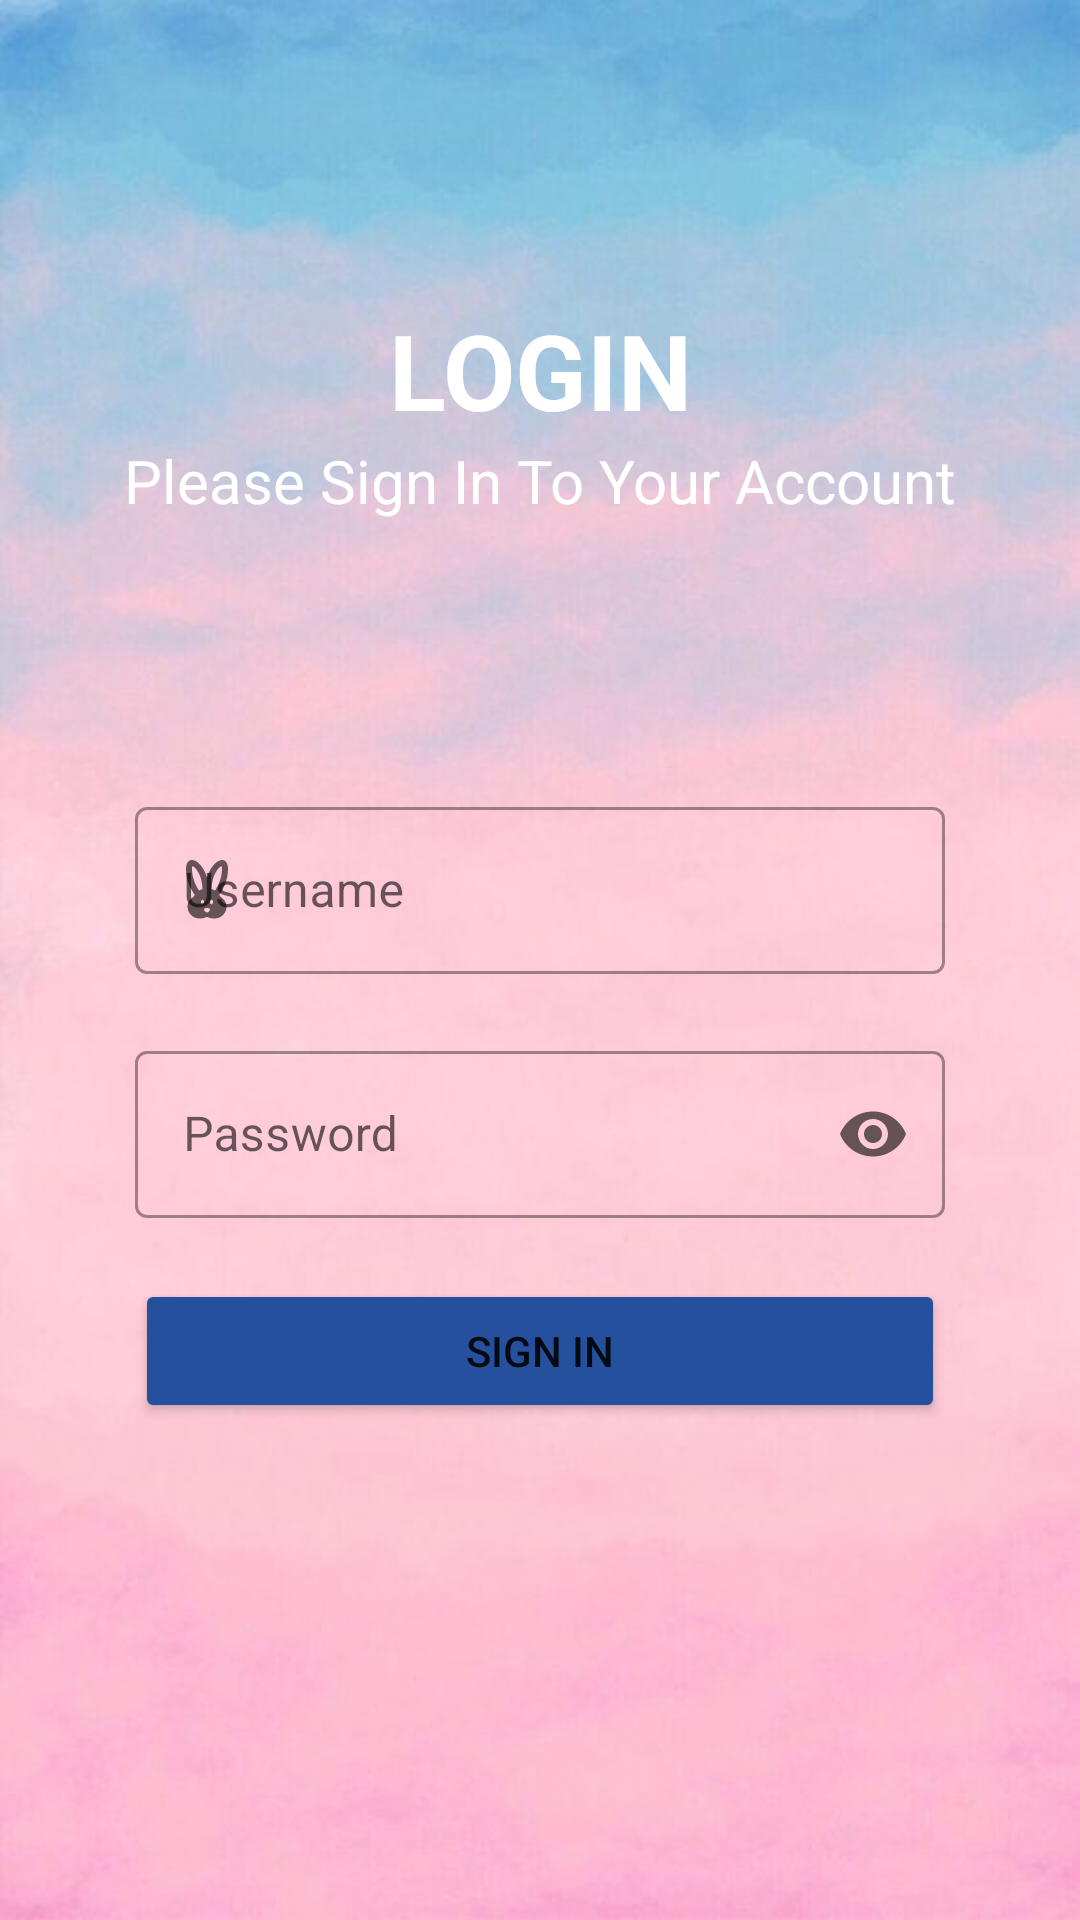

Android layout source for this screen:
<!-- AndroidManifest.xml: application theme Theme.Projectbatch2 -->
<!-- res/layout/fragment_login.xml -->
<?xml version="1.0" encoding="utf-8"?>
<FrameLayout xmlns:android="http://schemas.android.com/apk/res/android"
    xmlns:tools="http://schemas.android.com/tools"
    android:layout_width="match_parent"
    android:layout_height="match_parent"
    xmlns:app="http://schemas.android.com/apk/res-auto"
    tools:context=".LoginFragment">

    <androidx.constraintlayout.widget.ConstraintLayout
        android:layout_width="match_parent"
        android:layout_height="match_parent"
        android:background="@drawable/bckgrad">
        <TextView
            android:id="@+id/textView"
            android:layout_width="match_parent"
            android:layout_height="wrap_content"
            android:text="LOGIN"
            android:textAlignment="center"
            android:textColor="@color/white"
            android:textSize="35sp"
            android:textStyle="bold"
            android:layout_marginTop="100dp"
            app:layout_constraintTop_toTopOf="parent" />

        <TextView
            android:id="@+id/textView2"
            android:layout_width="match_parent"
            android:layout_height="wrap_content"
            android:textColor="@color/white"
            android:text="Please Sign In To Your Account"
            android:textAlignment="center"
            android:textSize="20sp"
            app:layout_constraintTop_toBottomOf="@+id/textView" />

        <LinearLayout
            android:layout_width="0dp"
            android:layout_height="0dp"
            android:layout_marginStart="25dp"
            android:layout_marginTop="70dp"
            android:layout_marginEnd="25dp"
            android:layout_marginBottom="50dp"
            android:background="@drawable/bcklogin"
            android:orientation="vertical"
            app:layout_constraintBottom_toBottomOf="parent"
            app:layout_constraintEnd_toEndOf="parent"
            app:layout_constraintStart_toStartOf="parent"
            app:layout_constraintTop_toBottomOf="@+id/textView2">

            <com.google.android.material.textfield.TextInputLayout
                android:id="@+id/textInputLayout"
                style="@style/Widget.MaterialComponents.TextInputLayout.OutlinedBox"
                android:layout_width="match_parent"
                android:layout_height="wrap_content"
                android:layout_marginStart="20dp"
                android:layout_marginTop="20dp"
                android:layout_marginEnd="20dp"
                android:hint="Username"
                app:endIconMode="clear_text"
                app:errorEnabled="true"

                app:startIconDrawable="@drawable/username">

                <com.google.android.material.textfield.TextInputEditText
                    android:id="@+id/ETUsername"
                    android:layout_width="match_parent"
                    android:layout_height="match_parent"
                    android:inputType="text" />


            </com.google.android.material.textfield.TextInputLayout>

            <com.google.android.material.textfield.TextInputLayout
                style="@style/Widget.MaterialComponents.TextInputLayout.OutlinedBox"
                android:layout_width="match_parent"
                android:layout_height="wrap_content"
                android:layout_marginStart="20dp"
                android:layout_marginEnd="20dp"
                android:hint="Password"
                app:endIconMode="password_toggle"
                app:errorEnabled="true"
                app:startIconDrawable="@drawable/kunci">

                <com.google.android.material.textfield.TextInputEditText
                    android:id="@+id/ETPassword"
                    android:layout_width="match_parent"
                    android:layout_height="match_parent"
                    android:inputType="textPassword" />

            </com.google.android.material.textfield.TextInputLayout>

            <Button
                android:id="@+id/ButtonSignIn"
                android:layout_width="match_parent"
                android:layout_height="wrap_content"
                android:layout_marginStart="20dp"
                android:layout_marginEnd="20dp"
                android:backgroundTint="@color/yz"
                android:text="Sign In" />
        </LinearLayout>

    </androidx.constraintlayout.widget.ConstraintLayout>

</FrameLayout>
<!-- resources referenced by this layout -->
<resources>
  <color name="white">#FFFFFFFF</color>
  <color name="yz">#24509E</color>
  <!-- drawable bckgrad: jpeg bitmap (drawable, 24832 bytes) -->
  <!-- drawable username (drawable) -->
  <vector xmlns:android="http://schemas.android.com/apk/res/android"
      android:width="24dp"
      android:height="24dp"
      android:viewportWidth="24"
      android:viewportHeight="24"
      android:tint="?attr/colorControlNormal">
      <path
          android:fillColor="@android:color/white"
          android:pathData="M16.84,14.52c-0.26,-0.19 -0.62,-0.63 -0.79,-0.84C17.24,12.01 19,8.87 19,5c0,-1.95 -0.74,-3 -2,-3c-1.54,0 -3.96,2.06 -5,5.97C10.96,4.06 8.54,2 7,2C5.74,2 5,3.05 5,5c0,3.87 1.76,7.01 2.95,8.68c-0.17,0.21 -0.53,0.65 -0.79,0.84c-0.5,0.41 -1.66,1.37 -1.66,2.98c0,2.21 1.79,4 4,4c1.55,0 2.5,-0.56 2.5,-0.56s0.95,0.56 2.5,0.56c2.21,0 4,-1.79 4,-4C18.5,15.89 17.34,14.93 16.84,14.52zM9.35,12.2C8.34,10.7 7,8.12 7,5c0,-0.49 0.06,-0.8 0.12,-0.97c0.94,0.31 3.24,2.71 3.38,7.64C10.03,11.79 9.66,11.97 9.35,12.2zM10.5,16.75c-0.28,0 -0.5,-0.34 -0.5,-0.75c0,-0.41 0.22,-0.75 0.5,-0.75S11,15.59 11,16C11,16.41 10.78,16.75 10.5,16.75zM12,19.5c-0.55,0 -1,-0.72 -1,-1c0,-0.28 0.45,-0.5 1,-0.5s1,0.22 1,0.5C13,18.78 12.55,19.5 12,19.5zM13.5,16.75c-0.28,0 -0.5,-0.34 -0.5,-0.75c0,-0.41 0.22,-0.75 0.5,-0.75S14,15.59 14,16C14,16.41 13.78,16.75 13.5,16.75zM13.5,11.67c0.14,-4.93 2.44,-7.33 3.38,-7.64C16.94,4.2 17,4.51 17,5c0,3.12 -1.34,5.7 -2.35,7.2C14.34,11.97 13.97,11.79 13.5,11.67z"/>
  </vector>
  <style name="Theme.Projectbatch2" parent="Theme.MaterialComponents.DayNight.NoActionBar">
          
          <item name="colorPrimary">@color/purple_500</item>
          <item name="colorPrimaryVariant">@color/purple_700</item>
          <item name="colorOnPrimary">@color/white</item>
          
          <item name="colorSecondary">@color/teal_200</item>
          <item name="colorSecondaryVariant">@color/teal_700</item>
          <item name="colorOnSecondary">@color/black</item>
          
          <item name="android:statusBarColor" tools:targetApi="l">?attr/colorPrimaryVariant</item>
          
      </style>
  <color name="purple_500">#FF6200EE</color>
  <color name="purple_700">#FF3700B3</color>
  <color name="teal_200">#FF03DAC5</color>
  <color name="teal_700">#FF018786</color>
  <color name="black">#FF000000</color>
</resources>
